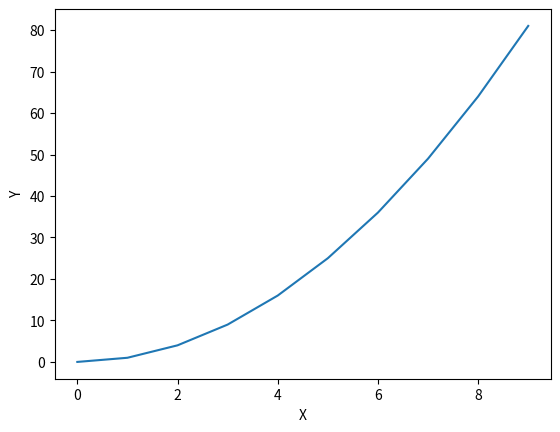

Generate this figure with matplotlib:
import numpy as np
import matplotlib.pyplot as plt

def main():
    x = np.arange(10)
    y = x**2

    plt.plot(x, y)
    plt.xlabel('X')
    plt.ylabel('Y')
    plt.savefig("Plot.jpg")

if __name__ == '__main__':
    main()
